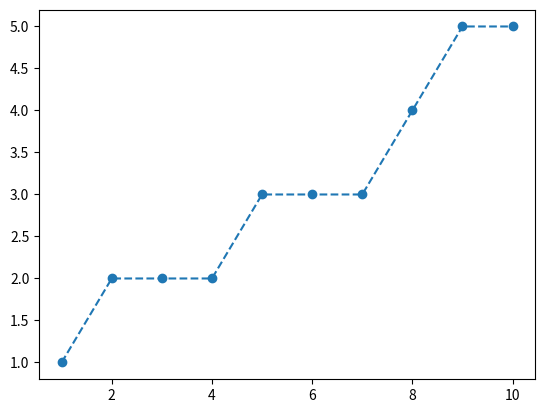

Recreate this plot in Python.
import random

import matplotlib.pyplot as plot
import math
import numpy as np

# 扉は1から3の整数の番号が付けられた3枚の扉とする。
# cは車のある扉の番号を表す。
# aはパソコンが無作為に選択した扉の番号を表す。
# mはモンティが開けた扉の番号を表す。
# bはパソコンが扉を変更した場合の変更後の扉の番号を表す。
# changeAndWinは扉を変更した場合の勝ち数
# trialは実験回数

changeAndWin = 0
trial_list = []
changeAndWin_list = []

for trial in range(1, 11):
    list_ = [1, 2, 3] # モンティが扉を選ぶための扉のリスト。
    c = random.randint(1, 3) # 車を扉1〜3のいずれかにランダムに配置する。
    a = random.randint(1, 3) # パソコンは扉をランダムに選択する。
    list_.remove(c) # 車のある扉をリストから削除する。
    if c != a: # パソコンが選んだ扉と車のある扉が異なる場合
        list_.remove(a) # パソコンが選んだ扉を削除する。
        m = list_.pop() # 残った扉を選択する。
        b = c # 扉を変更した場合の扉の番号を取得する。
    else: # パソコンが選んだ扉と車のある扉が同じ場合
        idx = random.randint(0, 1) # 残った扉のリストからランダムにindexを選択する。
        m = list_.pop(idx) # 残った扉の番号を取得する。
        b = list_.pop() # 扉を変更した場合の扉の番号を取得する。

    if a == c: # 最初に選んだのが正解の場合
        s = "stay  "
    else: # 変更した場合に正解となる場合
        s = "change"
        changeAndWin += 1
    ratio = changeAndWin / trial
    trial_list.append(trial)
    changeAndWin_list.append(changeAndWin)

    print("車:", c, "選択1:", a, "Monti:", m, "選択2:", b, "正解:", s\
        , "回数:", trial, "changeAndWin:", changeAndWin)

for t, r in zip(trial_list, changeAndWin_list):
    print("trial:", t, "change勝数:", '{:.3g}'.format(r))

plot.plot(trial_list, changeAndWin_list, marker="o", linestyle = "--")
plot.show()
